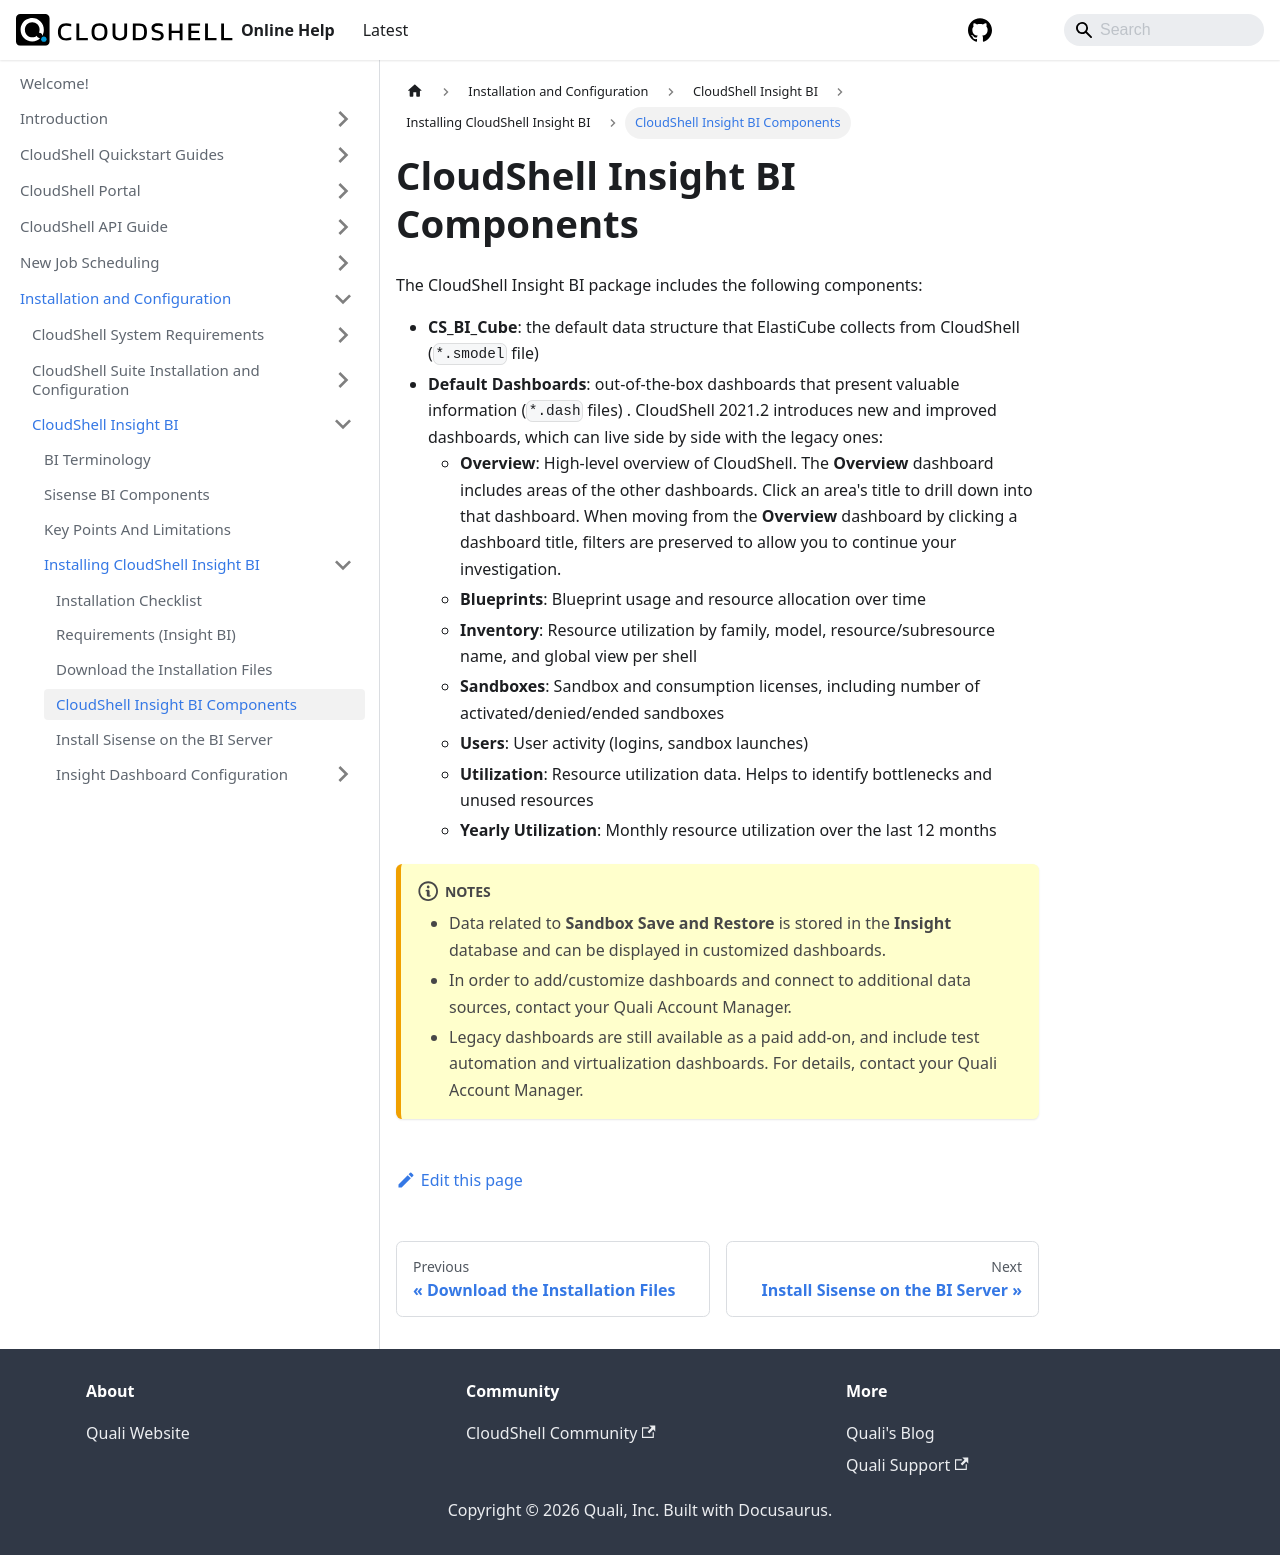

repository: QualiSystems/cloudshell-help · page: install-configure/cs-insight-bi/install-insight/cs-insight-bi-components.html · generator: docusaurus

---
sidebar_position: 4
---

# CloudShell Insight BI Components

The CloudShell Insight BI package includes the following components:

- **CS\_BI\_Cube**: the default data structure that ElastiCube collects from CloudShell (`*.smodel` file)
- **Default Dashboards**: out-of-the-box dashboards that present valuable information (`*.dash` files) . CloudShell 2021.2 introduces new and improved dashboards, which can live side by side with the legacy ones:
    - **Overview**: High-level overview of CloudShell. The **Overview** dashboard includes areas of the other dashboards. Click an area's title to drill down into that dashboard. When moving from the **Overview** dashboard by clicking a dashboard title, filters are preserved to allow you to continue your investigation.
    - **Blueprints**: Blueprint usage and resource allocation over time
    - **Inventory**: Resource utilization by family, model, resource/subresource name, and global view per shell
    - **Sandboxes**: Sandbox and consumption licenses, including number of activated/denied/ended sandboxes
    - **Users**: User activity (logins, sandbox launches)
    - **Utilization**: Resource utilization data. Helps to identify bottlenecks and unused resources
    - **Yearly Utilization**: Monthly resource utilization over the last 12 months

:::note Notes
- Data related to **Sandbox Save and Restore** is stored in the **Insight** database and can be displayed in customized dashboards.
- In order to add/customize dashboards and connect to additional data sources, contact your Quali Account Manager.
- Legacy dashboards are still available as a paid add-on, and include test automation and virtualization dashboards. For details, contact your Quali Account Manager.
:::
